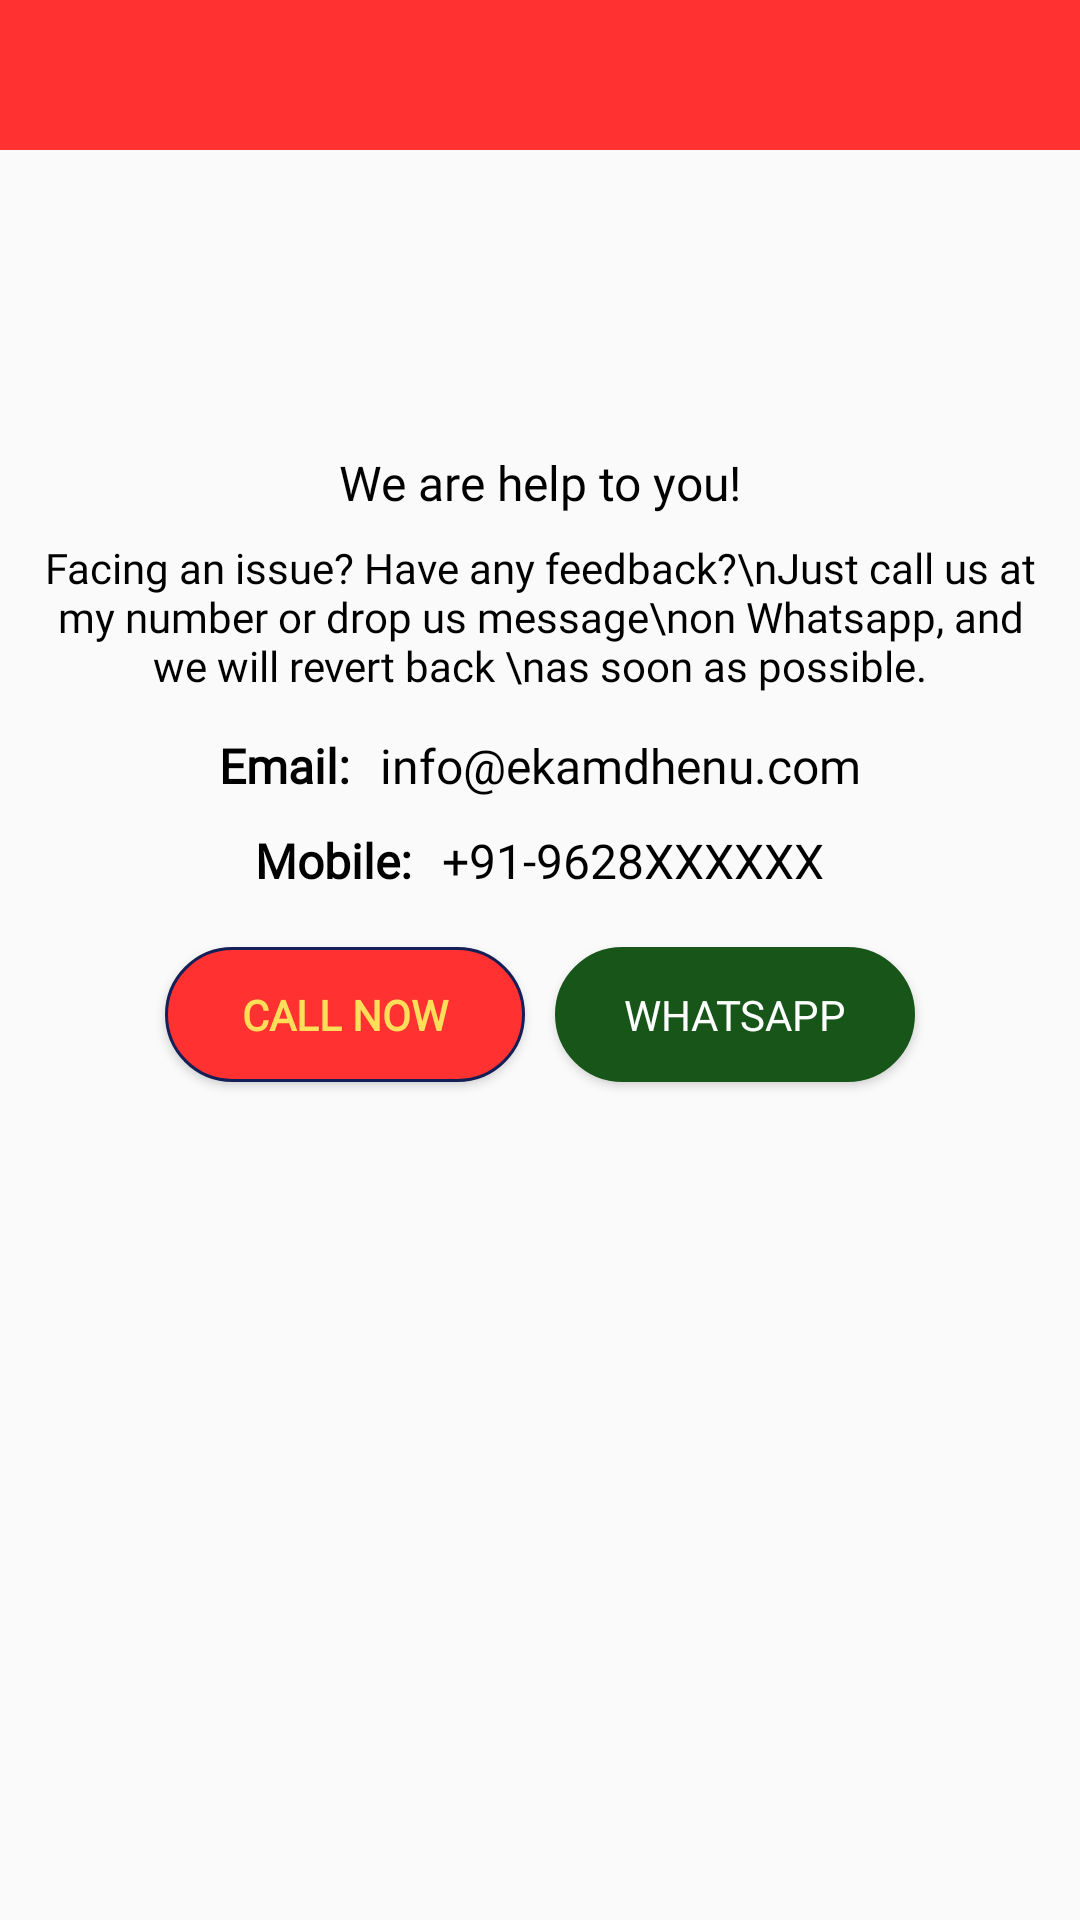

Produce the Android XML layout that renders to this screen, including the resource entries it uses.
<!-- AndroidManifest.xml: application theme Theme.ArshitDeliveryBoy -->
<!-- res/layout/contact.xml -->
<?xml version="1.0" encoding="utf-8"?>

<LinearLayout
    xmlns:android="http://schemas.android.com/apk/res/android"
    xmlns:app="http://schemas.android.com/apk/res-auto"
    xmlns:tools="http://schemas.android.com/tools"
    android:id="@+id/drawer_layout"
    android:layout_width="match_parent"
    android:layout_height="match_parent"
    android:orientation="vertical">

    <LinearLayout
        android:layout_width="match_parent"
        android:layout_height="match_parent"
        android:fitsSystemWindows="true"
        tools:context=".Activities.PageContact"
        android:orientation="vertical">

        <include layout="@layout/header2"/>

        <LinearLayout
            android:orientation="vertical"
            android:layout_width="match_parent"
            android:layout_height="match_parent">

            <RelativeLayout
                android:layout_width="match_parent"
                android:layout_height="match_parent">

                <LinearLayout
                    android:layout_width="match_parent"
                    android:layout_height="match_parent"
                    android:orientation="vertical">

                    <androidx.core.widget.NestedScrollView
                        android:layout_width="match_parent"
                        android:layout_height="match_parent"
                        android:layout_above="@+id/bt_addcart">

                        <LinearLayout
                            android:layout_width="match_parent"
                            android:layout_height="match_parent"
                            android:layout_margin="10dp"
                            android:orientation="vertical">

                            <ImageView
                                android:layout_gravity="center"
                                android:src="@drawable/telephone"
                                android:layout_width="90dp"
                                android:layout_height="90dp"/>

                            <TextView
                                android:fontFamily="@font/custom_font"
                                android:textAlignment="center"
                                android:textSize="16dp"
                                android:textColor="@color/black"
                                android:text="We are help to you!"
                                android:layout_width="match_parent"
                                android:layout_height="wrap_content"/>

                            <TextView
                                android:fontFamily="@font/custom_font"
                                android:textAlignment="center"
                                android:textSize="14dp"
                                android:layout_marginTop="8dp"
                                android:textColor="@color/black"
                                android:text="Facing an issue? Have any feedback?\nJust call us at my number or drop us message\non Whatsapp, and we will revert back \nas soon as possible."
                                android:layout_width="match_parent"
                                android:layout_height="wrap_content"/>

                            <LinearLayout
                                android:layout_gravity="center"
                                android:gravity="center"
                                android:layout_marginTop="8dp"
                                android:orientation="horizontal"
                                android:layout_width="match_parent"
                                android:layout_height="wrap_content">

                                <TextView
                                    android:textColor="@color/black"
                                    android:fontFamily="@font/custom_font"
                                    android:textAlignment="center"
                                    android:layout_margin="5dp"
                                    android:text="Email:"
                                    android:textStyle="bold"
                                    android:textSize="16dp"
                                    android:layout_width="wrap_content"
                                    android:layout_height="wrap_content"/>

                                <TextView
                                    android:textSize="16dp"
                                    android:textColor="@color/black"
                                    android:fontFamily="@font/custom_font"
                                    android:textAlignment="textStart"
                                    android:layout_margin="5dp"
                                    android:text="info@ekamdhenu.com"
                                    android:layout_width="wrap_content"
                                    android:layout_height="wrap_content"/>

                            </LinearLayout>
                            <LinearLayout
                                android:layout_gravity="center"
                                android:gravity="center"
                                android:layout_marginTop="0dp"
                                android:orientation="horizontal"
                                android:layout_width="match_parent"
                                android:layout_height="wrap_content">

                                <TextView
                                    android:textColor="@color/black"
                                    android:fontFamily="@font/custom_font"
                                    android:textAlignment="center"
                                    android:layout_margin="5dp"
                                    android:text="Mobile:"
                                    android:textStyle="bold"
                                    android:textSize="16dp"
                                    android:layout_width="wrap_content"
                                    android:layout_height="wrap_content"/>

                                <TextView
                                    android:textSize="16dp"
                                    android:textColor="@color/black"
                                    android:fontFamily="@font/custom_font"
                                    android:textAlignment="textStart"
                                    android:layout_margin="5dp"
                                    android:text="+91-9628XXXXXX"
                                    android:layout_width="wrap_content"
                                    android:layout_height="wrap_content"/>

                            </LinearLayout>

                            <LinearLayout
                                android:layout_gravity="center"
                                android:gravity="center"
                                android:layout_marginTop="8dp"
                                android:orientation="horizontal"
                                android:layout_width="match_parent"
                                android:layout_height="wrap_content">

                                <Button
                                    android:id="@+id/btncall"
                                    android:textColor="@color/yellow"
                                    android:fontFamily="@font/custom_font"
                                    android:textAlignment="center"
                                    android:layout_margin="5dp"
                                    android:text="CALL NOW"
                                    android:background="@drawable/btn_org"
                                    android:textStyle="bold"
                                    android:textSize="14dp"
                                    android:layout_width="120dp"
                                    android:layout_height="45dp"/>

                                <Button
                                    android:id="@+id/btnwhtsapp"
                                    android:textSize="14dp"
                                    android:background="@drawable/btn_green"
                                    android:textColor="@color/white"
                                    android:fontFamily="@font/custom_font"
                                    android:textAlignment="center"
                                    android:layout_margin="5dp"
                                    android:text="WHATSAPP"
                                    android:layout_width="120dp"
                                    android:layout_height="45dp"/>

                            </LinearLayout>
                        </LinearLayout>
                   

				   </androidx.core.widget.NestedScrollView>
                </LinearLayout>
            </RelativeLayout>

        </LinearLayout>

    </LinearLayout>

</LinearLayout>
<!-- res/layout/header2.xml (included above) -->
<?xml version="1.0" encoding="utf-8"?>

<LinearLayout xmlns:android="http://schemas.android.com/apk/res/android"
    android:orientation="horizontal"
    android:layout_width="match_parent"
    android:background="@color/app_org"
    android:layout_height="50dp">

    <ImageView
        android:layout_width="50dp"
        android:layout_height="50dp"
        android:padding="8dp"
        android:src="@drawable/baseline_arrow_back_24"
        android:id="@+id/btback"/>

    <TextView
        android:layout_width="match_parent"
        android:layout_height="wrap_content"
        android:textAlignment="textStart"
        android:fontFamily="@font/custom_font"
        android:textSize="15dp"
        android:textColor="@color/yellow"
        android:layout_gravity="center"
        android:id="@+id/title"/>

</LinearLayout>
<!-- resources referenced by this layout -->
<resources>
  <color name="app_org">#FF3131</color>
  <color name="black">#FF000000</color>
  <color name="white">#FFFFFFFF</color>
  <color name="yellow">#FFDE59</color>
  <!-- drawable btn_green (drawable) -->
  <?xml version="1.0" encoding="utf-8"?>
  
  <shape xmlns:android="http://schemas.android.com/apk/res/android"
      android:shape="rectangle">
  
      <stroke android:color="@color/green"
          android:width="1dp"/>
  
      
  
      <gradient android:startColor="@color/green"
          android:centerColor="@color/green"
          android:endColor="@color/green"/>
  
      <corners android:radius="80dp"/>
  
  </shape>
  <!-- drawable btn_org (drawable) -->
  <?xml version="1.0" encoding="utf-8"?>
  
  <shape xmlns:android="http://schemas.android.com/apk/res/android"
      android:shape="rectangle">
  
      <stroke android:color="@color/blue"
          android:width="1dp"/>
  
      
  
      <gradient android:startColor="@color/app_org"
          android:centerColor="@color/app_org"
          android:endColor="@color/app_org"/>
  
      <corners android:radius="80dp"/>
  
  </shape>
  <style name="Theme.ArshitDeliveryBoy" parent="Theme.AppCompat.Light.NoActionBar">
          
          <item name="colorPrimary">@color/app_org</item>
          <item name="colorPrimaryDark">@color/app_org</item>
          <item name="colorAccent">@color/app_org</item>
          
      </style>
  <color name="green">#175519</color>
  <color name="blue">#151F57</color>
</resources>
